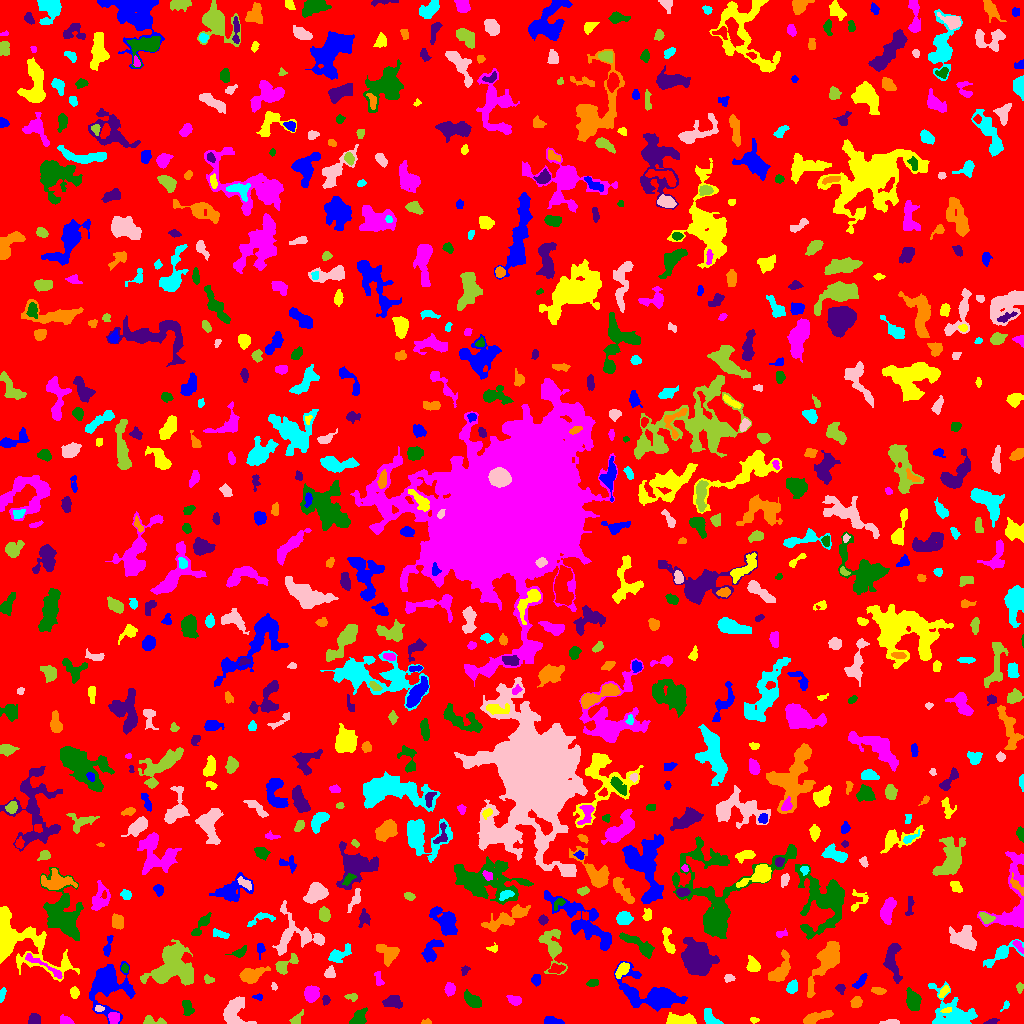

The data file committed next to this chart (first rows):
ID, X, Y, A, B, theta, total_flux, mu_max, mu_median, mu_mean, R_fwhm, R_e, R10, R90, x_start, x_end, y_start, y_end, area, greylevel
0, 505.7, 506.8, 301.4, 294.2, 0.8912, 1474790, 13.0, 2.0, 1.873, 30.42, 238.9, 91.64, 382.3, 0, 1023, 0, 1023, 787574, 1.873
1, 552.7, 2.275, 3.701, 1.74, -0.3492, 153.0, 4.0, 1.0, 1.186, 4.029, 2.985, 0.9772, 4.618, 544, 564, 0, 7, 129, 6.186
2, 754, 3.5, 2.186, 1.37, -0.03858, 76.0, 3.0, 1.0, 1.551, 2.706, 2.111, 0.7979, 3.432, 750, 759, 0, 6, 49, 5.551
3, 65.27, 2.917, 3.264, 2.021, -0.3092, 314.0, 6.0, 3.0, 3.078, 4.549, 3.241, 1.262, 4.853, 60, 74, 0, 9, 102, 7.078
4, 357.7, 4.692, 4.933, 2.728, 0.8052, 913.0, 13.0, 4.0, 4.565, 3.949, 4.068, 1.493, 6.676, 349, 367, 0, 16, 200, 8.565
5, 991.4, 1.772, 3.143, 1.25, 0.2556, 145.0, 5.0, 2.0, 2.164, 2.877, 2.394, 0.7979, 3.909, 983, 999, 0, 5, 67, 6.164
6, 427.3, 1.022, 1.944, 0.9647, 0.03585, 46.0, 3.0, 1.0, 0.9583, 2.111, 1.693, 0.5642, 2.706, 421, 431, 0, 5, 48, 5.958
7, 710.5, 6.032, 5.677, 2.665, -0.8321, 439.0, 5.0, 2.0, 2.453, 5.262, 4.406, 1.784, 6.604, 704, 723, 0, 15, 179, 6.453
8, 890, 1.276, 5.192, 1.112, 0.02648, 163.0, 3.0, 2.0, 1.964, 4.26, 2.932, 1.262, 4.478, 879, 899, 0, 4, 83, 5.964
9, 151.1, 2.355, 5.213, 2.006, -0.1103, 183.0, 4.0, 1.0, 1.397, 4.184, 3.09, 1.128, 4.983, 143, 166, 0, 8, 131, 6.397
10, 598.5, 12.48, 9.698, 6.069, 0.1557, 1092, 5.0, 2.0, 1.953, 7.136, 7.247, 2.877, 11.63, 577, 619, 0, 24, 559, 5.953
11, 107.1, 37.73, 11.72, 11.02, 1.485, 2639, 9.0, 2.0, 2.462, 6.232, 9.458, 3.338, 15.54, 89, 135, 0, 62, 1072, 6.462
12, 680.5, 3.89, 7.886, 2.477, 0.01148, 839.0, 7.0, 3.0, 3.119, 5.726, 5.046, 1.954, 7.959, 666, 696, 0, 11, 269, 7.119
13, 113.9, 5.314, 2.773, 2.4, 1.497, 309.0, 6.0, 2.0, 2.492, 4.184, 3.241, 1.262, 5.171, 108, 119, 0, 11, 124, 8.492
14, 187.2, 16.35, 4.051, 2.293, -1.328, 340.0, 5.0, 2.0, 2.297, 4.334, 3.742, 1.382, 5.863, 182, 194, 8, 23, 148, 6.297
15, 34.52, 3.909, 2.804, 2.575, 0.3527, 508.0, 8.0, 4.0, 4.097, 4.72, 3.385, 1.382, 5.262, 28, 40, 0, 10, 124, 8.097
16, 814.7, 5.083, 7.883, 2.159, 0.3398, 770.0, 9.0, 2.0, 3.105, 4.222, 4.297, 1.596, 7.378, 803, 833, 0, 13, 248, 7.105
17, 952.3, 8.235, 11.13, 7.786, -0.4928, 2652, 13.0, 3.0, 3.357, 5.754, 7.378, 2.646, 12.89, 928, 977, 0, 42, 790, 7.357
18, 98.98, 15.19, 2.27, 1.472, -0.1582, 160.0, 6.0, 2.0, 2.857, 2.932, 2.326, 0.7979, 3.568, 95, 104, 12, 18, 56, 9.857
19, 296.1, 4.184, 3.921, 2.012, 0.8195, 196.0, 4.0, 1.0, 1.815, 3.989, 3.09, 1.128, 5.232, 289, 303, 0, 14, 108, 5.815
20, 495.6, 8.077, 3.949, 1.838, 1.452, 143.0, 3.0, 1.0, 0.9728, 4.029, 3.338, 1.382, 4.918, 491, 501, 0, 15, 147, 5.973
21, 648.7, 28.76, 16.84, 7.636, -0.3948, 4596, 15.0, 3.0, 4.115, 6.457, 9.723, 3.338, 16.62, 614, 687, 12, 62, 1117, 7.115
22, 946.8, 13.15, 2.724, 1.132, 0.1797, 194.0, 7.0, 3.5, 3.593, 2.932, 2.257, 0.7979, 3.432, 940, 951, 11, 16, 54, 12.59
23, 514.7, 23.51, 3.423, 2.105, -0.3738, 298.0, 5.0, 2.0, 2.403, 4.107, 3.29, 1.262, 5.293, 506, 521, 18, 28, 124, 6.403
24, 912.4, 23.94, 4.901, 3.034, -1.171, 954.0, 9.0, 3.0, 3.6, 5.109, 4.549, 1.784, 7.611, 906, 921, 13, 36, 265, 7.6
25, 392.4, 21.52, 4.836, 2.885, 0.077, 364.0, 3.0, 2.0, 1.776, 6.129, 4.583, 1.954, 7.159, 382, 402, 15, 28, 205, 5.776
26, 856.4, 21.1, 2.883, 2.56, 0.8735, 234.0, 5.0, 2.0, 2.0, 3.432, 3.385, 1.262, 5.352, 850, 862, 16, 27, 117, 6.0
27, 1005, 17.28, 2.662, 1.255, 0.9317, 39.0, 2.0, 1.0, 0.7358, 2.985, 1.693, 0.5642, 2.764, 1000, 1009, 12, 23, 53, 5.736
28, 234.7, 11.87, 7.592, 6.264, 1.424, 2398, 12.0, 5.0, 5.247, 7.247, 7.114, 2.646, 10.87, 223, 256, 0, 27, 457, 7.247
29, 352.1, 26.43, 3.015, 1.818, -0.1011, 150.0, 4.0, 2.0, 1.875, 3.909, 2.821, 0.9772, 4.478, 344, 357, 22, 30, 80, 5.875
30, 419, 29.38, 3.116, 2.219, 1.238, 278.0, 5.0, 2.0, 2.26, 3.949, 3.192, 1.262, 5.293, 413, 425, 24, 37, 123, 6.26
31, 258.3, 26.69, 2.372, 1.397, -0.05062, 72.0, 3.0, 1.0, 1.309, 2.523, 2.111, 0.7979, 3.478, 252, 262, 23, 30, 55, 6.309
32, 74.41, 30.92, 2.2, 1.931, -1.262, 141.0, 4.0, 1.0, 1.469, 3.742, 2.585, 0.9772, 4.184, 70, 79, 25, 37, 96, 6.469
33, 449.6, 34.78, 2.75, 2.357, 1.453, 450.0, 8.0, 3.0, 3.571, 4.146, 3.192, 1.262, 5.262, 444, 455, 27, 41, 126, 7.571
34, 472.1, 23.17, 4.808, 2.545, -0.6978, 647.0, 9.0, 3.0, 3.009, 3.613, 4.406, 1.596, 7.024, 464, 481, 16, 34, 215, 7.009
35, 326, 23.61, 1.988, 1.604, 1.233, 105.0, 5.0, 1.0, 1.544, 2.185, 2.185, 0.7979, 3.613, 322, 330, 18, 28, 68, 7.544
36, 878.6, 32.76, 3.819, 1.771, -0.187, 141.0, 3.0, 1.0, 1.454, 3.568, 3.192, 1.128, 5.078, 871, 886, 29, 36, 97, 5.454
37, 2.218, 29.13, 3.295, 1.378, 1.326, 119.0, 4.0, 1.0, 1.566, 3.29, 2.646, 0.9772, 4.297, 0, 6, 21, 36, 76, 6.566
38, 273.7, 37.25, 1.979, 1.318, -1.159, 110.0, 5.0, 3.0, 2.558, 2.764, 1.954, 0.7979, 3.038, 271, 277, 33, 41, 43, 8.558
39, 1020, 36.19, 2.446, 1.533, 1.551, 139.0, 5.0, 2.0, 2.106, 2.764, 2.326, 0.7979, 3.785, 1016, 1023, 30, 41, 66, 6.106
40, 756.9, 35.71, 4.322, 2.905, -0.5842, 267.0, 5.0, 1.0, 1.679, 2.932, 3.827, 1.382, 6.232, 748, 763, 26, 41, 159, 5.679
41, 536.1, 43.87, 2.638, 2.096, 1.435, 191.0, 4.0, 2.0, 1.929, 4.297, 3.038, 1.128, 4.652, 531, 540, 37, 49, 99, 6.929
42, 944.1, 32.17, 3.533, 1.777, 0.8765, 252.0, 6.0, 3.0, 2.8, 3.868, 2.985, 1.128, 4.72, 938, 949, 26, 38, 90, 7.8
43, 311.2, 29.55, 3.782, 3.179, 1.319, 871.0, 8.0, 4.0, 3.941, 6.05, 4.478, 1.784, 7.024, 304, 319, 21, 38, 221, 7.941
44, 592.3, 40.42, 2.477, 1.588, 0.2378, 196.0, 7.0, 2.0, 2.333, 2.706, 2.523, 0.9772, 3.949, 586, 598, 37, 44, 84, 7.333
45, 840.7, 35.41, 1.993, 1.559, -1.556, 149.0, 6.0, 1.0, 1.886, 2.764, 2.111, 0.7979, 3.568, 835, 845, 29, 39, 79, 6.886
46, 250.9, 48.35, 5.772, 3.173, 0.3316, 947.0, 8.0, 2.0, 2.987, 6.077, 5.046, 2.034, 8.273, 239, 270, 40, 57, 317, 6.987
47, 792, 36.08, 3.304, 2.33, 1.106, 354.0, 6.0, 3.0, 2.702, 4.687, 3.523, 1.382, 5.382, 786, 797, 30, 44, 131, 7.702
48, 729, 45.27, 2.596, 1.829, -0.03804, 146.0, 4.0, 2.0, 1.947, 3.868, 2.706, 0.9772, 4.334, 724, 735, 41, 49, 75, 5.947
49, 208.1, 44.07, 2.609, 1.911, -0.4619, 141.0, 4.0, 2.0, 1.88, 3.785, 2.646, 0.9772, 4.222, 204, 214, 40, 49, 75, 5.88
50, 429.6, 43.77, 2.742, 1.843, -1.097, 277.0, 7.0, 3.0, 3.044, 3.192, 2.706, 0.9772, 4.37, 425, 434, 37, 49, 91, 8.044
51, 859.4, 41.26, 4.75, 1.759, 0.8525, 238.0, 5.0, 2.0, 1.935, 3.038, 3.338, 1.262, 5.499, 852, 867, 35, 50, 123, 5.935
52, 622.2, 53.69, 4.347, 2.207, 0.8955, 603.0, 8.0, 4.0, 3.792, 5.232, 3.909, 1.596, 6.077, 615, 629, 45, 61, 159, 9.792
53, 378.8, 43.53, 3.937, 1.843, -1.267, 183.0, 5.0, 2.0, 1.887, 2.764, 2.877, 0.9772, 4.787, 374, 384, 38, 52, 97, 6.887
54, 124.9, 55.09, 2.018, 1.551, -1.496, 125.0, 5.0, 2.0, 2.155, 2.706, 2.257, 0.7979, 3.478, 121, 128, 51, 60, 58, 8.155
55, 464.6, 52.97, 2.527, 1.722, 1.097, 151.0, 5.0, 2.0, 2.288, 2.821, 2.523, 0.9772, 3.909, 461, 470, 48, 58, 66, 6.288
56, 780.7, 54.28, 8.862, 3.948, 1.089, 720.0, 5.0, 2.0, 1.989, 5.971, 5.781, 2.257, 9.271, 768, 790, 42, 74, 362, 5.989
57, 1001, 69.78, 9.387, 3.251, 0.5401, 724.0, 8.0, 2.0, 2.235, 4.478, 4.754, 1.784, 8.349, 983, 1023, 56, 84, 324, 6.235
58, 330.5, 50.33, 2.826, 2.393, 1.424, 379.0, 9.0, 3.0, 3.445, 3.141, 3.09, 1.128, 5.046, 324, 335, 46, 58, 110, 7.445
59, 285.1, 58.71, 7.065, 3.008, 0.5955, 614.0, 7.0, 3.0, 2.804, 4.853, 4.442, 1.693, 7.001, 275, 298, 49, 70, 219, 6.804
... 739 more rows
